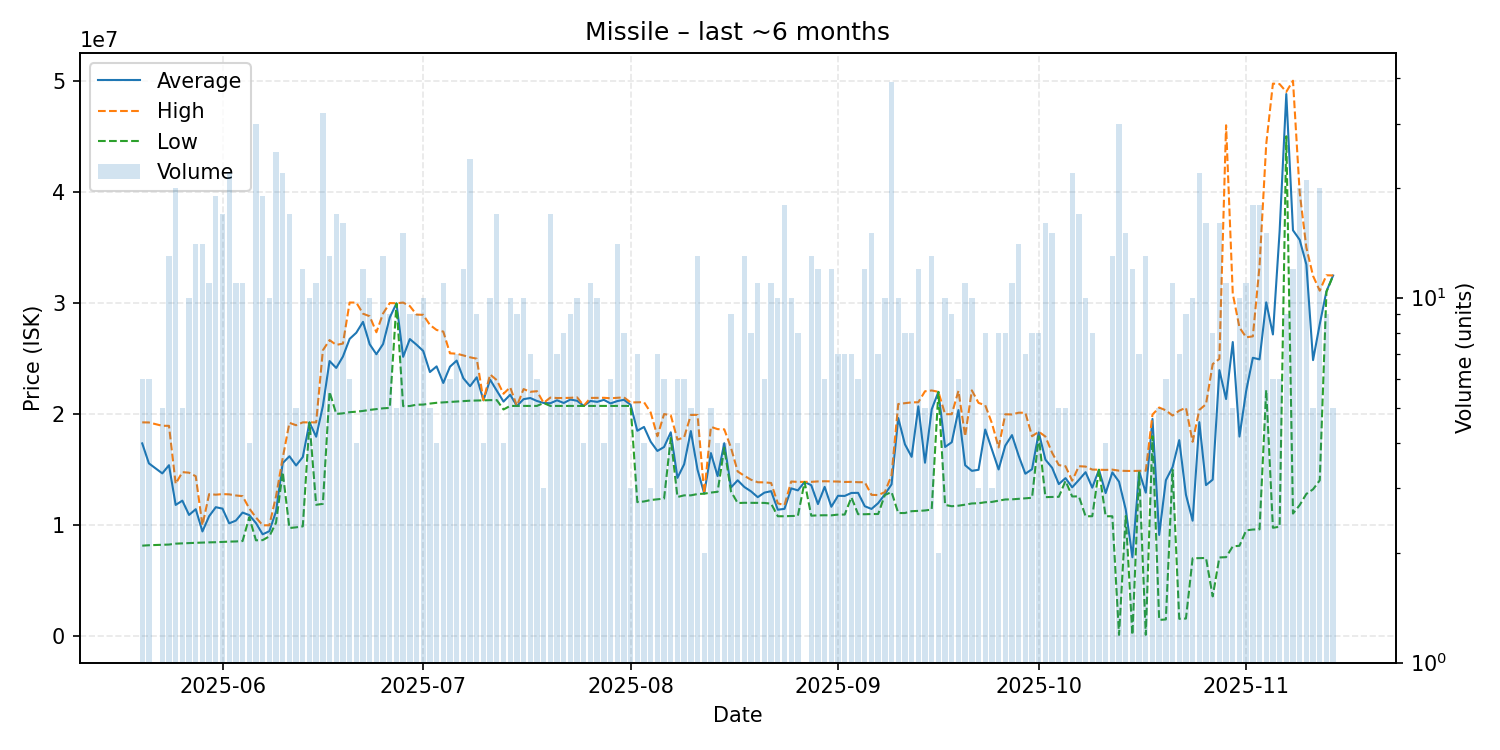

Source data for this figure (header and first rows):
date, average, highest, lowest, order_count, volume
2025-05-20, 17357000, 19250000, 8152000, 5, 6
2025-05-21, 15558500, 19240000, 8190500, 6, 6
2025-05-23, 14656600, 18940000, 8226500, 5, 5
2025-05-24, 15393692, 18940000, 8252000, 12, 13
2025-05-25, 11818150, 13720000, 8333000, 14, 20
2025-05-26, 12204000, 14770000, 8355000, 5, 5
2025-05-27, 10915800, 14720000, 8377000, 8, 10
2025-05-28, 11434429, 14400000, 8409000, 14, 14
2025-05-29, 9431643, 9987000, 8434000, 10, 14
2025-05-30, 10802455, 12790000, 8449000, 9, 11
2025-05-31, 11615632, 12740000, 8462000, 16, 19
2025-06-01, 11483882, 12795000, 8490000, 14, 17
2025-06-02, 10160182, 12770000, 8516000, 19, 22
2025-06-03, 10409636, 12670000, 8531000, 4, 11
2025-06-04, 11130909, 12610000, 8567500, 11, 11
2025-06-05, 10905000, 11500000, 10710000, 4, 4
2025-06-06, 10185933, 10690000, 8634500, 17, 30
2025-06-07, 9174579, 9987000, 8652000, 12, 19
2025-06-08, 9450400, 9985000, 8987000, 8, 10
2025-06-09, 11238760, 12600000, 10220000, 22, 25
2025-06-10, 15584545, 16040000, 14770000, 12, 22
2025-06-11, 16199941, 19210000, 9738000, 12, 17
2025-06-12, 15366800, 18990000, 9802000, 4, 5
2025-06-13, 16128500, 19250000, 9889000, 8, 12
2025-06-14, 19244000, 19250000, 19240000, 9, 10
2025-06-15, 17960000, 19250000, 11830000, 7, 11
2025-06-16, 20709062, 25735000, 11915000, 19, 32
2025-06-17, 24769231, 26655000, 22000000, 9, 13
2025-06-18, 24148235, 26220000, 20010000, 13, 17
2025-06-19, 25175625, 26340000, 20060000, 16, 16
2025-06-20, 26760000, 30035000, 20165000, 6, 6
2025-06-21, 27317500, 30030000, 20210000, 4, 4
2025-06-22, 28295000, 29030000, 20280000, 10, 12
2025-06-23, 26278000, 28800000, 20370000, 9, 10
2025-06-24, 25381429, 27360000, 20440000, 6, 7
2025-06-25, 26298462, 29050000, 20515000, 11, 13
2025-06-26, 28687778, 29990000, 20550000, 8, 9
2025-06-27, 29958000, 29970000, 29950000, 5, 5
2025-06-28, 25148667, 30030000, 20710000, 12, 15
2025-06-29, 26745556, 29715000, 20720000, 9, 9
2025-06-30, 26240000, 28950000, 20840000, 8, 9
2025-07-01, 25675000, 28925000, 20850000, 8, 10
2025-07-02, 23780000, 28020000, 20940000, 4, 5
2025-07-03, 24287500, 27565000, 21010000, 4, 4
2025-07-04, 22794545, 27420000, 21050000, 8, 11
2025-07-05, 24260000, 25465000, 21095000, 6, 6
2025-07-06, 24808571, 25430000, 21130000, 7, 7
2025-07-07, 23215833, 25275000, 21160000, 9, 12
2025-07-08, 22503333, 25105000, 21200000, 11, 24
2025-07-09, 23306667, 24980000, 21210000, 9, 9
2025-07-10, 21237500, 21240000, 21230000, 3, 4
2025-07-11, 23096000, 23560000, 21250000, 8, 10
2025-07-12, 22096471, 23045000, 21250000, 14, 17
2025-07-13, 21117500, 21825000, 20410000, 4, 4
2025-07-14, 21738000, 22405000, 20730000, 9, 10
2025-07-15, 20730000, 20730000, 20730000, 3, 9
2025-07-16, 21336000, 22245000, 20730000, 4, 10
2025-07-17, 21441429, 22000000, 20730000, 6, 7
2025-07-18, 21173333, 22055000, 20730000, 4, 6
2025-07-19, 20996667, 21000000, 20990000, 3, 3
... 118 more rows
